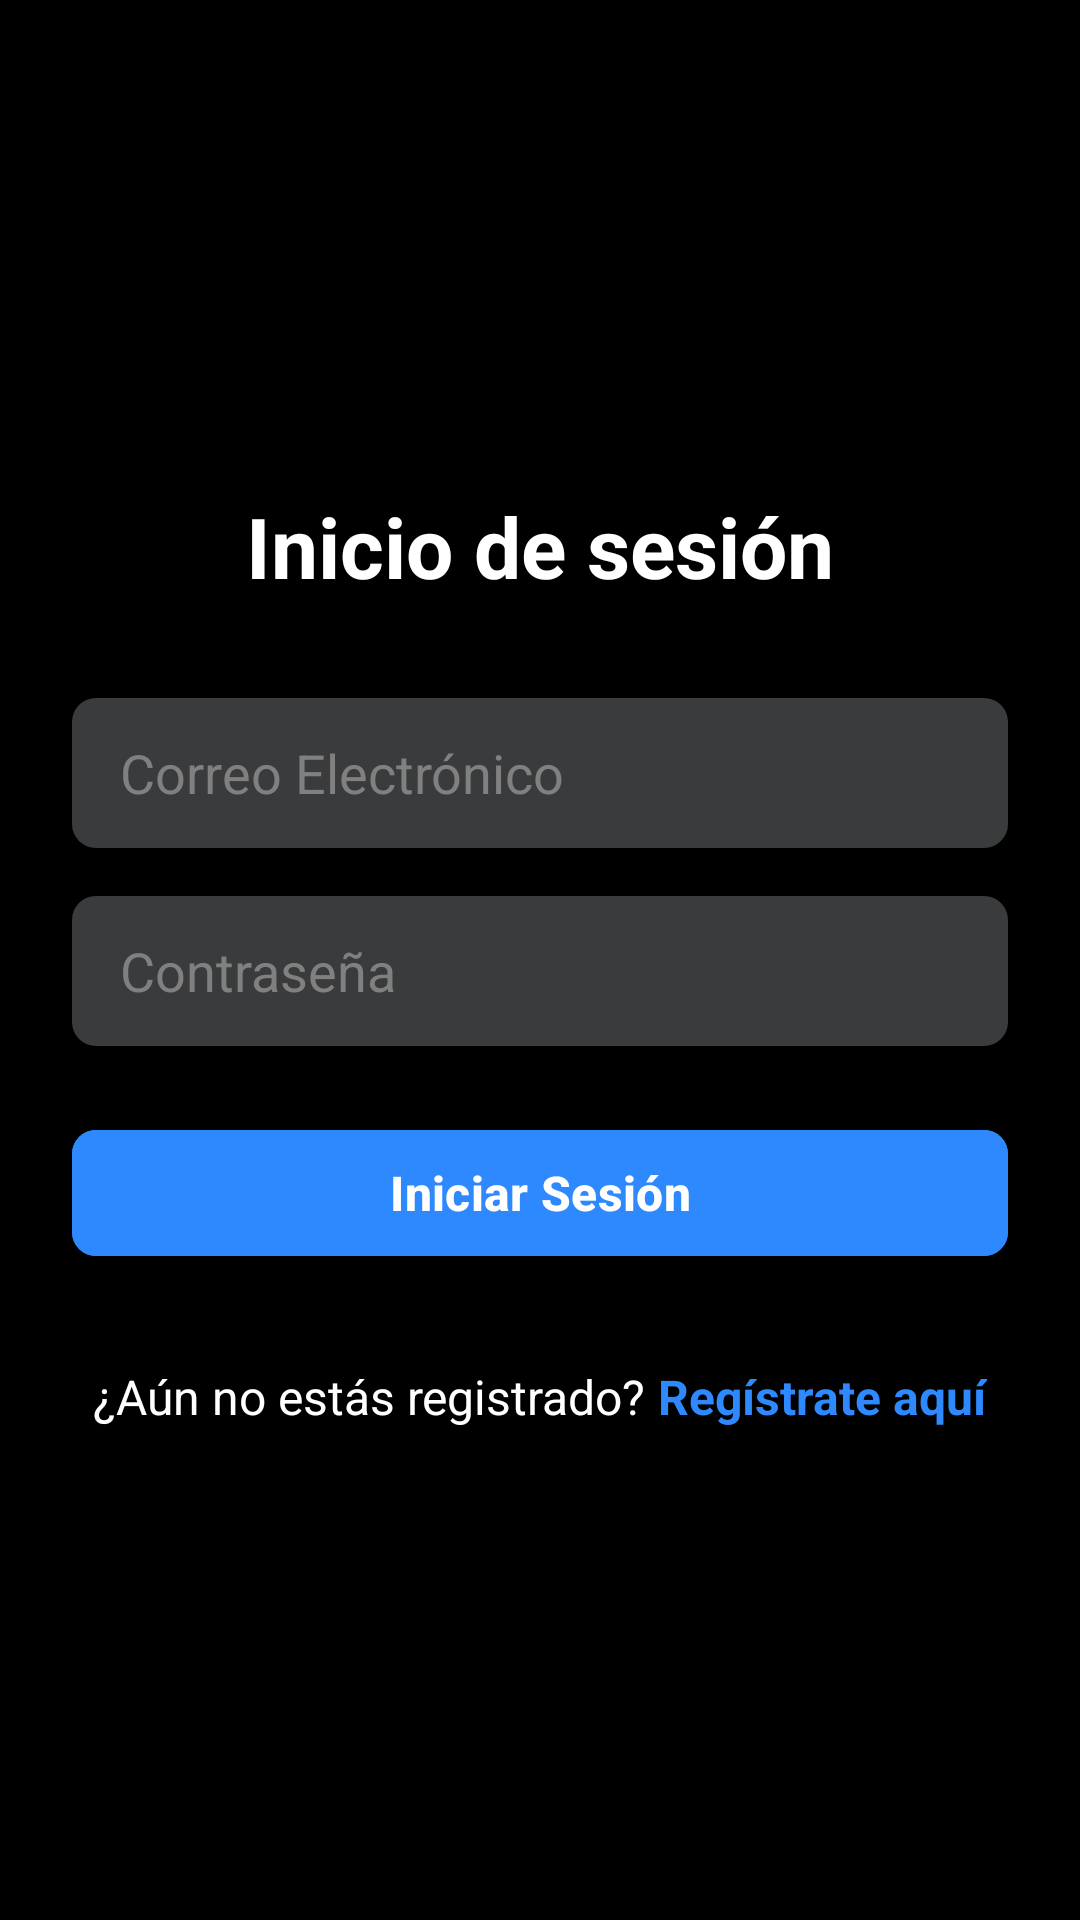

Write the Android layout XML for this screen, with the resource values it uses.
<!-- AndroidManifest.xml: application theme Theme.Xdd -->
<!-- res/layout/sesion.xml -->
<?xml version="1.0" encoding="utf-8"?>
<LinearLayout
    xmlns:android="http://schemas.android.com/apk/res/android"
    xmlns:app="http://schemas.android.com/apk/res-auto"
    xmlns:tools="http://schemas.android.com/tools"
    android:id="@+id/main"
    android:layout_width="match_parent"
    android:layout_height="match_parent"
    android:gravity="center"
    android:background="@color/black"
    android:orientation="vertical"
    android:padding="24dp"
    tools:context=".SesionActivity">

    <TextView
        android:layout_width="match_parent"
        android:layout_height="wrap_content"
        android:text="@string/login_title"
        android:textAlignment="center"
        android:textColor="@color/white"
        android:textSize="28sp"
        android:textStyle="bold"
        android:layout_marginBottom="32dp" />

    <EditText
        android:id="@+id/textusuario"
        android:layout_width="match_parent"
        android:layout_height="50dp"
        android:layout_marginBottom="16dp"
        android:background="@drawable/rounded_input"
        android:drawableStart="@drawable/baseline_person_24"
        android:drawablePadding="12dp"
        android:drawableTint="@color/white"
        android:paddingStart="16dp"
        android:paddingEnd="16dp"
        android:hint="@string/hint_email"
        android:inputType="textEmailAddress"
        android:textColor="@color/white"
        android:textColorHint="#808080" />

    <EditText
        android:id="@+id/txtcontra"
        android:layout_width="match_parent"
        android:layout_height="50dp"
        android:layout_marginBottom="24dp"
        android:background="@drawable/rounded_input"
        android:drawableStart="@drawable/baseline_candado_24"
        android:drawablePadding="12dp"
        android:drawableTint="@color/white"
        android:paddingStart="16dp"
        android:paddingEnd="16dp"
        android:hint="@string/hint_password"
        android:inputType="textPassword"
        android:textColor="@color/white"
        android:textColorHint="#808080" />

    <com.google.android.material.button.MaterialButton
        android:id="@+id/btningresar"
        android:layout_width="match_parent"
        android:layout_height="50dp"
        app:cornerRadius="8dp"
        android:backgroundTint="@color/messenger_blue"
        android:text="@string/button_login"
        android:textAllCaps="false"
        android:textColor="@color/white"
        android:textSize="16sp"
        android:textStyle="bold"
        android:layout_marginBottom="32dp"/>

    <LinearLayout
        android:layout_width="match_parent"
        android:layout_height="wrap_content"
        android:orientation="horizontal"
        android:gravity="center">

        <TextView
            android:layout_width="wrap_content"
            android:layout_height="wrap_content"
            android:text="@string/not_registered"
            android:textColor="@color/white"
            android:textSize="16sp"
            android:layout_marginEnd="4dp" />

        <TextView
            android:id="@+id/lblregistrate"
            android:layout_width="wrap_content"
            android:layout_height="wrap_content"
            android:text="@string/register_here"
            android:textColor="@color/messenger_blue"
            android:textSize="16sp"
            android:textStyle="bold" />
    </LinearLayout>
</LinearLayout>
<!-- resources referenced by this layout -->
<resources>
  <color name="black">#FF000000</color>
  <color name="messenger_blue">#2E89FF</color>
  <color name="white">#FFFFFFFF</color>
  <!-- drawable rounded_input (drawable) -->
  <?xml version="1.0" encoding="utf-8"?>
  <shape xmlns:android="http://schemas.android.com/apk/res/android">
      <solid android:color="#3A3B3C" />
      <corners android:radius="8dp" />
  </shape>
  <string name="button_login">Iniciar Sesión</string>
  <string name="hint_email">Correo Electrónico</string>
  <string name="hint_password">Contraseña</string>
  <string name="login_title">Inicio de sesión</string>
  <string name="not_registered">¿Aún no estás registrado?</string>
  <string name="register_here">Regístrate aquí</string>
  <style name="Theme.Xdd" parent="Base.Theme.Xdd" />
  <style name="Base.Theme.Xdd" parent="Theme.Material3.DayNight.NoActionBar">
          
          
      </style>
</resources>
